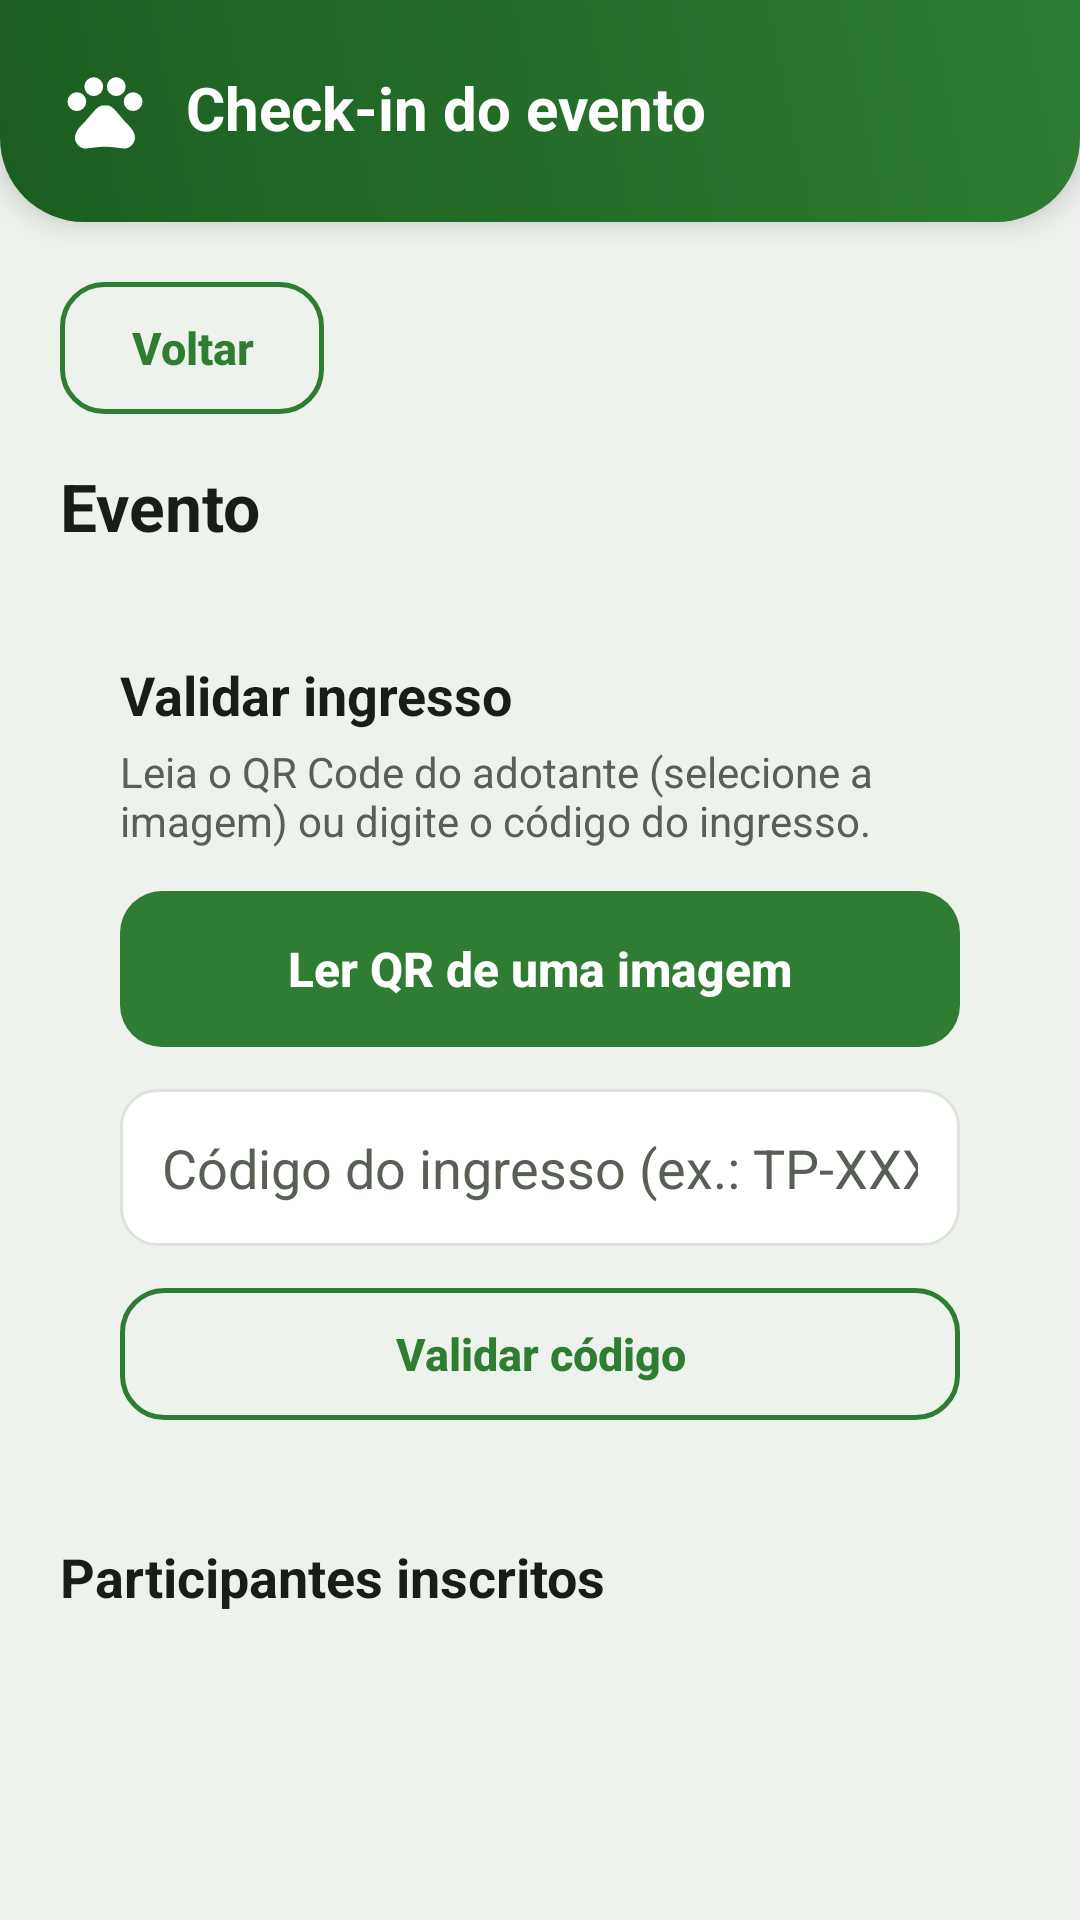

Android layout source for this screen:
<!-- AndroidManifest.xml: application theme Theme.TocaDosPeludos -->
<!-- res/layout/activity_check_in.xml -->
<?xml version="1.0" encoding="utf-8"?>
<LinearLayout xmlns:android="http://schemas.android.com/apk/res/android"
    xmlns:app="http://schemas.android.com/apk/res-auto"
    xmlns:tools="http://schemas.android.com/tools"
    android:id="@+id/checkInRoot"
    android:layout_width="match_parent"
    android:layout_height="match_parent"
    android:orientation="vertical"
    android:background="@color/grey"
    tools:context=".CheckInActivity">

    <LinearLayout
        android:layout_width="match_parent"
        android:layout_height="wrap_content"
        android:orientation="horizontal"
        android:background="@drawable/bg_header"
        android:gravity="center_vertical"
        android:paddingStart="20dp"
        android:paddingEnd="20dp"
        android:paddingTop="22dp"
        android:paddingBottom="22dp"
        android:elevation="6dp">

        <ImageView
            android:layout_width="30dp"
            android:layout_height="30dp"
            android:src="@drawable/ico_pata"
            android:scaleType="fitCenter"
            android:contentDescription="@null"
            app:tint="@color/white" />

        <TextView
            android:layout_width="wrap_content"
            android:layout_height="wrap_content"
            android:layout_marginStart="12dp"
            android:text="@string/checkin_title"
            android:textColor="@color/white"
            android:textSize="20sp"
            android:textStyle="bold"
            android:includeFontPadding="false" />

    </LinearLayout>

    <ScrollView
        android:layout_width="match_parent"
        android:layout_height="0dp"
        android:layout_weight="1"
        android:padding="20dp"
        android:clipToPadding="false">

        <LinearLayout
            android:layout_width="match_parent"
            android:layout_height="wrap_content"
            android:orientation="vertical">

            <Button
                android:id="@+id/btnBackCheckIn"
                style="@style/OutlineButton"
                android:layout_width="wrap_content"
                android:layout_height="wrap_content"
                android:text="@string/action_back"
                android:layout_marginBottom="16dp" />

            <TextView
                android:id="@+id/tvCheckInEventTitle"
                android:layout_width="match_parent"
                android:layout_height="wrap_content"
                android:text="Evento"
                android:textSize="22sp"
                android:textStyle="bold"
                android:textColor="@color/text_primary"
                android:layout_marginBottom="16dp" />

            <LinearLayout
                android:layout_width="match_parent"
                android:layout_height="wrap_content"
                android:orientation="vertical"
                android:background="@drawable/bg_card"
                android:padding="20dp"
                android:elevation="2dp"
                android:layout_marginBottom="20dp">

                <TextView
                    android:layout_width="match_parent"
                    android:layout_height="wrap_content"
                    android:text="@string/checkin_validate_ticket"
                    android:textSize="18sp"
                    android:textStyle="bold"
                    android:textColor="@color/text_primary"
                    android:layout_marginBottom="4dp" />

                <TextView
                    android:layout_width="match_parent"
                    android:layout_height="wrap_content"
                    android:text="@string/checkin_instructions"
                    android:textSize="14sp"
                    android:textColor="@color/text_secondary"
                    android:layout_marginBottom="14dp" />

                <Button
                    android:id="@+id/btnScanQr"
                    style="@style/PrimaryButton"
                    android:layout_width="match_parent"
                    android:layout_height="wrap_content"
                    android:text="@string/checkin_scan_qr" />

                <EditText
                    android:id="@+id/etManualCode"
                    style="@style/FieldInput"
                    android:layout_width="match_parent"
                    android:layout_height="wrap_content"
                    android:hint="@string/checkin_hint_code"
                    android:inputType="textCapCharacters"
                    android:layout_marginTop="14dp"
                    android:layout_marginBottom="14dp" />

                <Button
                    android:id="@+id/btnValidateCode"
                    style="@style/OutlineButton"
                    android:layout_width="match_parent"
                    android:layout_height="wrap_content"
                    android:text="@string/checkin_validate_code" />

            </LinearLayout>

            <TextView
                android:layout_width="match_parent"
                android:layout_height="wrap_content"
                android:text="@string/checkin_participants"
                android:textSize="18sp"
                android:textStyle="bold"
                android:textColor="@color/text_primary"
                android:layout_marginBottom="8dp" />

            <TextView
                android:id="@+id/tvNoParticipants"
                android:layout_width="match_parent"
                android:layout_height="wrap_content"
                android:text="@string/checkin_no_participants"
                android:textSize="14sp"
                android:textColor="@color/text_secondary"
                android:visibility="gone" />

            <LinearLayout
                android:id="@+id/participantsContainer"
                android:layout_width="match_parent"
                android:layout_height="wrap_content"
                android:orientation="vertical" />

        </LinearLayout>
    </ScrollView>

</LinearLayout>
<!-- resources referenced by this layout -->
<resources>
  <color name="grey">#EEF2EC</color>
  <color name="text_primary">#1A1C19</color>
  <color name="text_secondary">#586056</color>
  <color name="white">#FFFFFFFF</color>
  <!-- drawable bg_header (drawable) -->
  <?xml version="1.0" encoding="utf-8"?>
  <shape xmlns:android="http://schemas.android.com/apk/res/android"
      android:shape="rectangle">
      <gradient
          android:startColor="@color/green_dark"
          android:endColor="@color/green_primary"
          android:angle="45" />
      <corners
          android:bottomLeftRadius="28dp"
          android:bottomRightRadius="28dp" />
  </shape>
  <string name="action_back">Voltar</string>
  <string name="checkin_hint_code">Código do ingresso (ex.: TP-XXXXXXXX)</string>
  <string name="checkin_instructions">Leia o QR Code do adotante (selecione a imagem) ou digite o código do ingresso.</string>
  <string name="checkin_no_participants">Ninguém se inscreveu neste evento ainda.</string>
  <string name="checkin_participants">Participantes inscritos</string>
  <string name="checkin_scan_qr">Ler QR de uma imagem</string>
  <string name="checkin_title">Check-in do evento</string>
  <string name="checkin_validate_code">Validar código</string>
  <string name="checkin_validate_ticket">Validar ingresso</string>
  <style name="FieldInput">
          <item name="android:background">@drawable/bg_field</item>
          <item name="android:paddingStart">14dp</item>
          <item name="android:paddingEnd">14dp</item>
          <item name="android:paddingTop">14dp</item>
          <item name="android:paddingBottom">14dp</item>
          <item name="android:minHeight">52dp</item>
          <item name="android:textColor">@color/text_primary</item>
          <item name="android:textColorHint">@color/text_secondary</item>
      </style>
  <style name="OutlineButton">
          <item name="android:background">@drawable/bg_button_outline</item>
          <item name="android:textColor">@color/green_primary</item>
          <item name="android:textAllCaps">false</item>
          <item name="android:textSize">15sp</item>
          <item name="android:textStyle">bold</item>
          <item name="android:minHeight">44dp</item>
          <item name="android:paddingStart">20dp</item>
          <item name="android:paddingEnd">20dp</item>
          <item name="android:stateListAnimator">@null</item>
      </style>
  <style name="Theme.TocaDosPeludos" parent="Base.Theme.TocaDosPeludos" />
  <color name="green_dark">#1B5E20</color>
  <color name="green_primary">#2E7D32</color>
  <!-- drawable bg_button_outline (drawable) -->
  <?xml version="1.0" encoding="utf-8"?>
  <ripple xmlns:android="http://schemas.android.com/apk/res/android"
      android:color="#332E7D32">
      <item>
          <shape android:shape="rectangle">
              <solid android:color="@android:color/transparent" />
              <corners android:radius="14dp" />
              <stroke
                  android:width="1.5dp"
                  android:color="@color/green_primary" />
          </shape>
      </item>
  </ripple>
  <!-- drawable bg_button_primary (drawable) -->
  <?xml version="1.0" encoding="utf-8"?>
  <ripple xmlns:android="http://schemas.android.com/apk/res/android"
      android:color="#33FFFFFF">
      <item>
          <shape android:shape="rectangle">
              <solid android:color="@color/green_primary" />
              <corners android:radius="14dp" />
          </shape>
      </item>
  </ripple>
  <color name="surface">#FFFFFFFF</color>
  <color name="outline">#DCE3DA</color>
  <color name="green_container">#DBEFDC</color>
  <color name="on_green_container">#15401A</color>
  <color name="amber">#F49E0B</color>
</resources>
